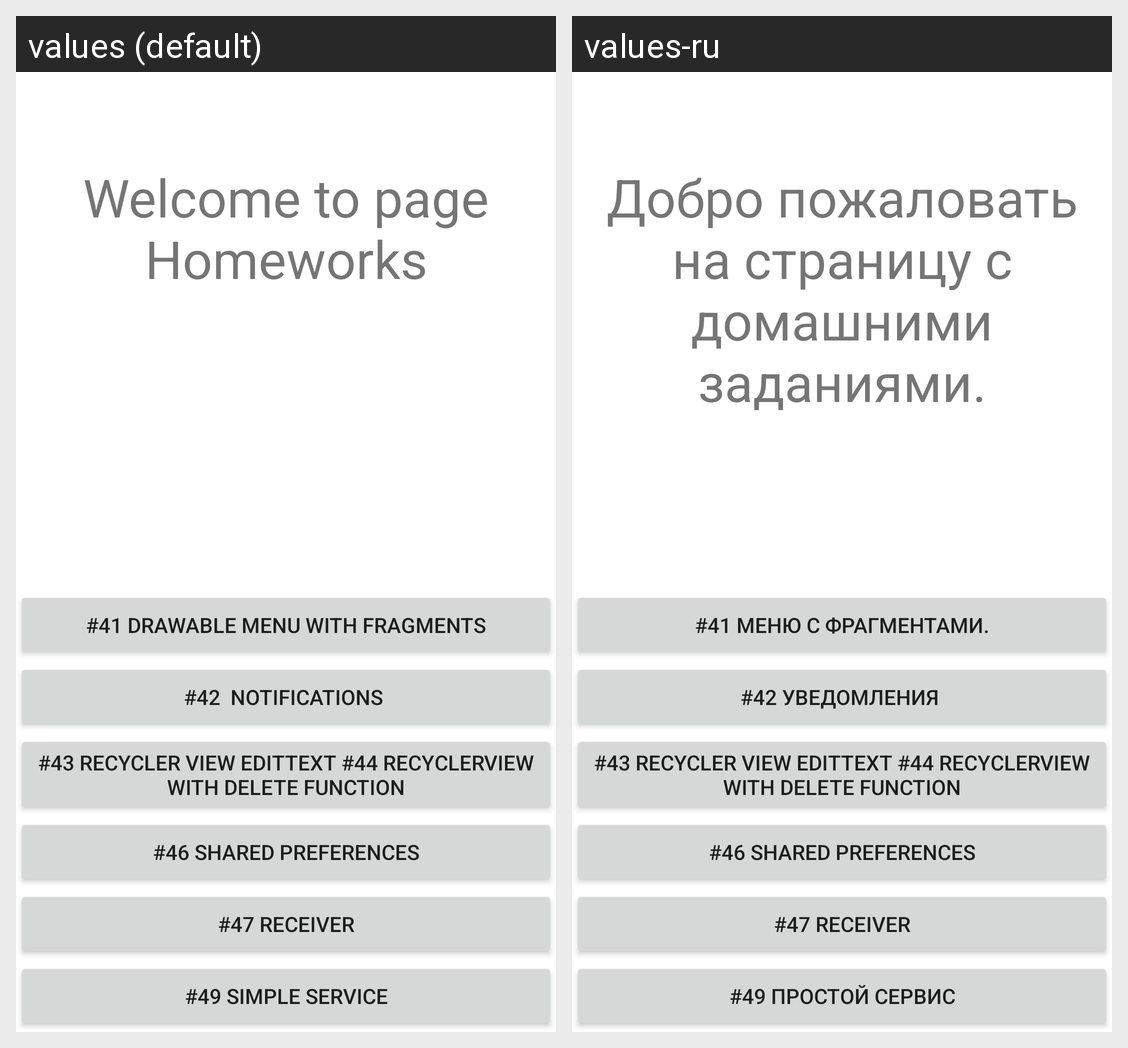

Strings drawn on this Android screen and how each of the app's shown locales translates them:
Android screen res/layout/activity_homeworks.xml rendered under 2 locales, left to right: values (default), values-ru. Device: Nexus 5 (rendered at 1080×1920; each locale shown at half size, 540×960, under a caption strip naming it); theme Theme.MyStudy_2.
Strings drawn on this screen, with the default value and each locale's value (text and hints the layout hard-codes, and strings that could not be matched under every locale, appear in the picture but are not listed):

text_hw
  values: Welcome to page Homeworks
  values-ru: Добро пожаловать на страницу с домашними заданиями.

btn_hw_41
  values: #41 Drawable menu with fragments
  values-ru: #41 Меню с фрагментами.

btn_hw_42
  values: #42  Notifications 
  values-ru: #42 Уведомления 

btn_hw_43
  values: #43 Recycler View EditText #44 RecyclerView with Delete Function
  values-ru: #43 Recycler View EditText #44 RecyclerView with Delete Function

btn_hw_46
  values: #46 Shared Preferences
  values-ru: #46 Shared Preferences

btn_hw_47
  values: #47 Receiver
  values-ru: #47 Receiver

btn_hw_49
  values: #49 Simple Service
  values-ru: #49 Простой Сервис
